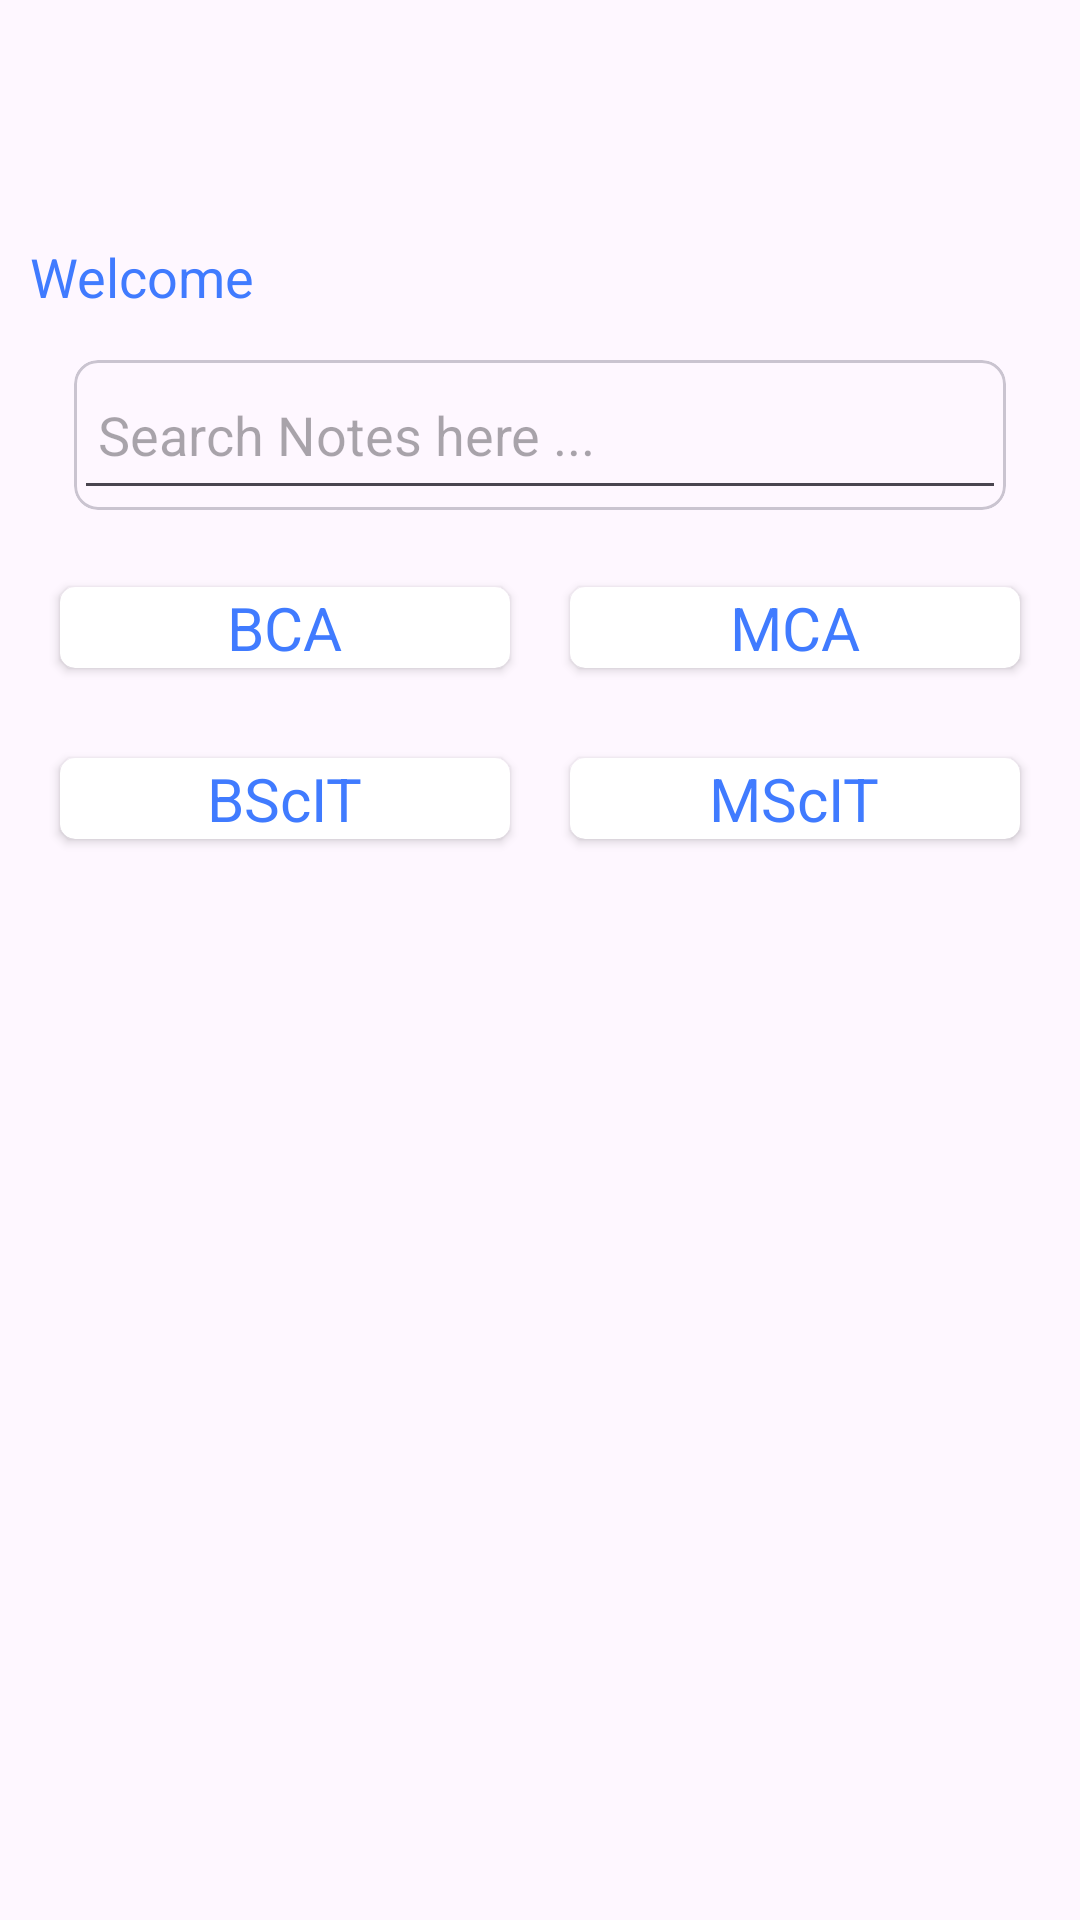

Produce the Android XML layout that renders to this screen, including the resource entries it uses.
<!-- AndroidManifest.xml: application theme Theme.Find_my_notes -->
<!-- res/layout/fragment_home.xml -->
<?xml version="1.0" encoding="utf-8"?>
<FrameLayout xmlns:android="http://schemas.android.com/apk/res/android"
    xmlns:app="http://schemas.android.com/apk/res-auto"
    xmlns:tools="http://schemas.android.com/tools"
    android:layout_width="match_parent"
    android:layout_height="match_parent"
    tools:context=".fragments.HomeFragment">

    <LinearLayout
        android:layout_width="match_parent"
        android:layout_height="wrap_content"
        android:layout_marginTop="70dp"
        android:orientation="vertical"
        tools:ignore="UselessParent">

        <TextView
            android:id="@+id/txtHomeCUser"
            android:layout_width="match_parent"
            android:layout_height="wrap_content"
            android:text="Welcome"
            android:textSize="18sp"
            android:textColor="@color/text_color_auth"
            android:layout_marginStart="10dp"
            android:paddingTop="10dp"/>

        <com.google.android.material.card.MaterialCardView
            android:layout_width="match_parent"
            android:layout_height="wrap_content"
            app:cardCornerRadius="8dp"
            android:layout_marginTop="10dp"
            android:layout_marginStart="20dp"
            android:layout_marginEnd="20dp"
            app:cardUseCompatPadding="true">

            <EditText
                android:id="@+id/txtHomeSearchNote"
                android:layout_width="match_parent"
                android:layout_height="50dp"
                android:padding="8dp"
                android:drawablePadding="8dp"
                android:drawableTint="@color/text_color_auth"
                android:drawableStart="@drawable/baseline_search_24"
                android:textColor="@color/text_color_auth"
                android:hint="Search Notes here ..." />
        </com.google.android.material.card.MaterialCardView>

        <LinearLayout
            android:layout_width="match_parent"
            android:layout_height="wrap_content"
            android:gravity="center"
            android:orientation="vertical">

            
            <LinearLayout
                android:layout_width="match_parent"
                android:layout_height="wrap_content"
                android:layout_marginTop="10dp"
                android:gravity="center"
                android:orientation="horizontal">

                <androidx.cardview.widget.CardView
                    android:id="@+id/cvHomeBca"
                    android:layout_width="150dp"
                    android:layout_height="wrap_content"
                    android:layout_margin="10dp"
                    android:padding="20dp"
                    app:cardCornerRadius="5dp">

                    <TextView
                        android:layout_width="wrap_content"
                        android:layout_height="wrap_content"
                        android:text="BCA"
                        android:layout_gravity="center"
                        android:textColor="@color/text_color_auth"
                        android:textSize="20sp" />
                </androidx.cardview.widget.CardView>

                <androidx.cardview.widget.CardView
                    android:id="@+id/cvHomeMca"
                    android:layout_width="150dp"
                    android:layout_height="wrap_content"
                    android:layout_margin="10dp"
                    android:padding="20dp"
                    app:cardCornerRadius="5dp">

                    <TextView
                        android:layout_width="wrap_content"
                        android:layout_height="wrap_content"
                        android:text="MCA"
                        android:layout_gravity="center"
                        android:textColor="@color/text_color_auth"
                        android:textSize="20sp" />
                </androidx.cardview.widget.CardView>
            </LinearLayout>

            
            <LinearLayout
                android:layout_width="match_parent"
                android:layout_height="wrap_content"
                android:layout_marginTop="10dp"
                android:layout_marginBottom="10dp"
                android:gravity="center"
                android:orientation="horizontal">

                <androidx.cardview.widget.CardView
                    android:id="@+id/cvHomeBscit"
                    android:layout_width="150dp"
                    android:layout_height="wrap_content"
                    android:layout_margin="10dp"
                    android:padding="20dp"
                    app:cardCornerRadius="5dp">

                    <TextView
                        android:layout_width="wrap_content"
                        android:layout_height="wrap_content"
                        android:text="BScIT"
                        android:layout_gravity="center"
                        android:textColor="@color/text_color_auth"
                        android:textSize="20sp" />
                </androidx.cardview.widget.CardView>

                <androidx.cardview.widget.CardView
                    android:id="@+id/cvHomeMscit"
                    android:layout_width="150dp"
                    android:layout_height="wrap_content"
                    android:layout_margin="10dp"
                    android:padding="20dp"
                    app:cardCornerRadius="5dp">

                    <TextView
                        android:layout_width="wrap_content"
                        android:layout_height="wrap_content"
                        android:text="MScIT"
                        android:layout_gravity="center"
                        android:textColor="@color/text_color_auth"
                        android:textSize="20sp" />
                </androidx.cardview.widget.CardView>
            </LinearLayout>

        </LinearLayout>

        <androidx.recyclerview.widget.RecyclerView
            android:id="@+id/homeRecyclerView"
            android:layout_width="match_parent"
            android:layout_height="wrap_content"
            android:layout_marginBottom="100dp"
            android:layout_marginTop="10dp"
            />
    </LinearLayout>
</FrameLayout>
<!-- resources referenced by this layout -->
<resources>
  <color name="text_color_auth">@color/main_primary</color>
  <style name="Theme.Find_my_notes" parent="Base.Theme.Find_my_notes" />
  <color name="main_primary">#407BFF</color>
  <style name="Base.Theme.Find_my_notes" parent="Theme.Material3.DayNight.NoActionBar">
          !-- Customize your light theme here. --&gt;
          <item name="colorPrimary">@color/main_primary</item>
          <item name="colorPrimaryVariant">@color/main_primary</item>
          <item name="android:statusBarColor">@color/main_primary</item>
      </style>
</resources>
